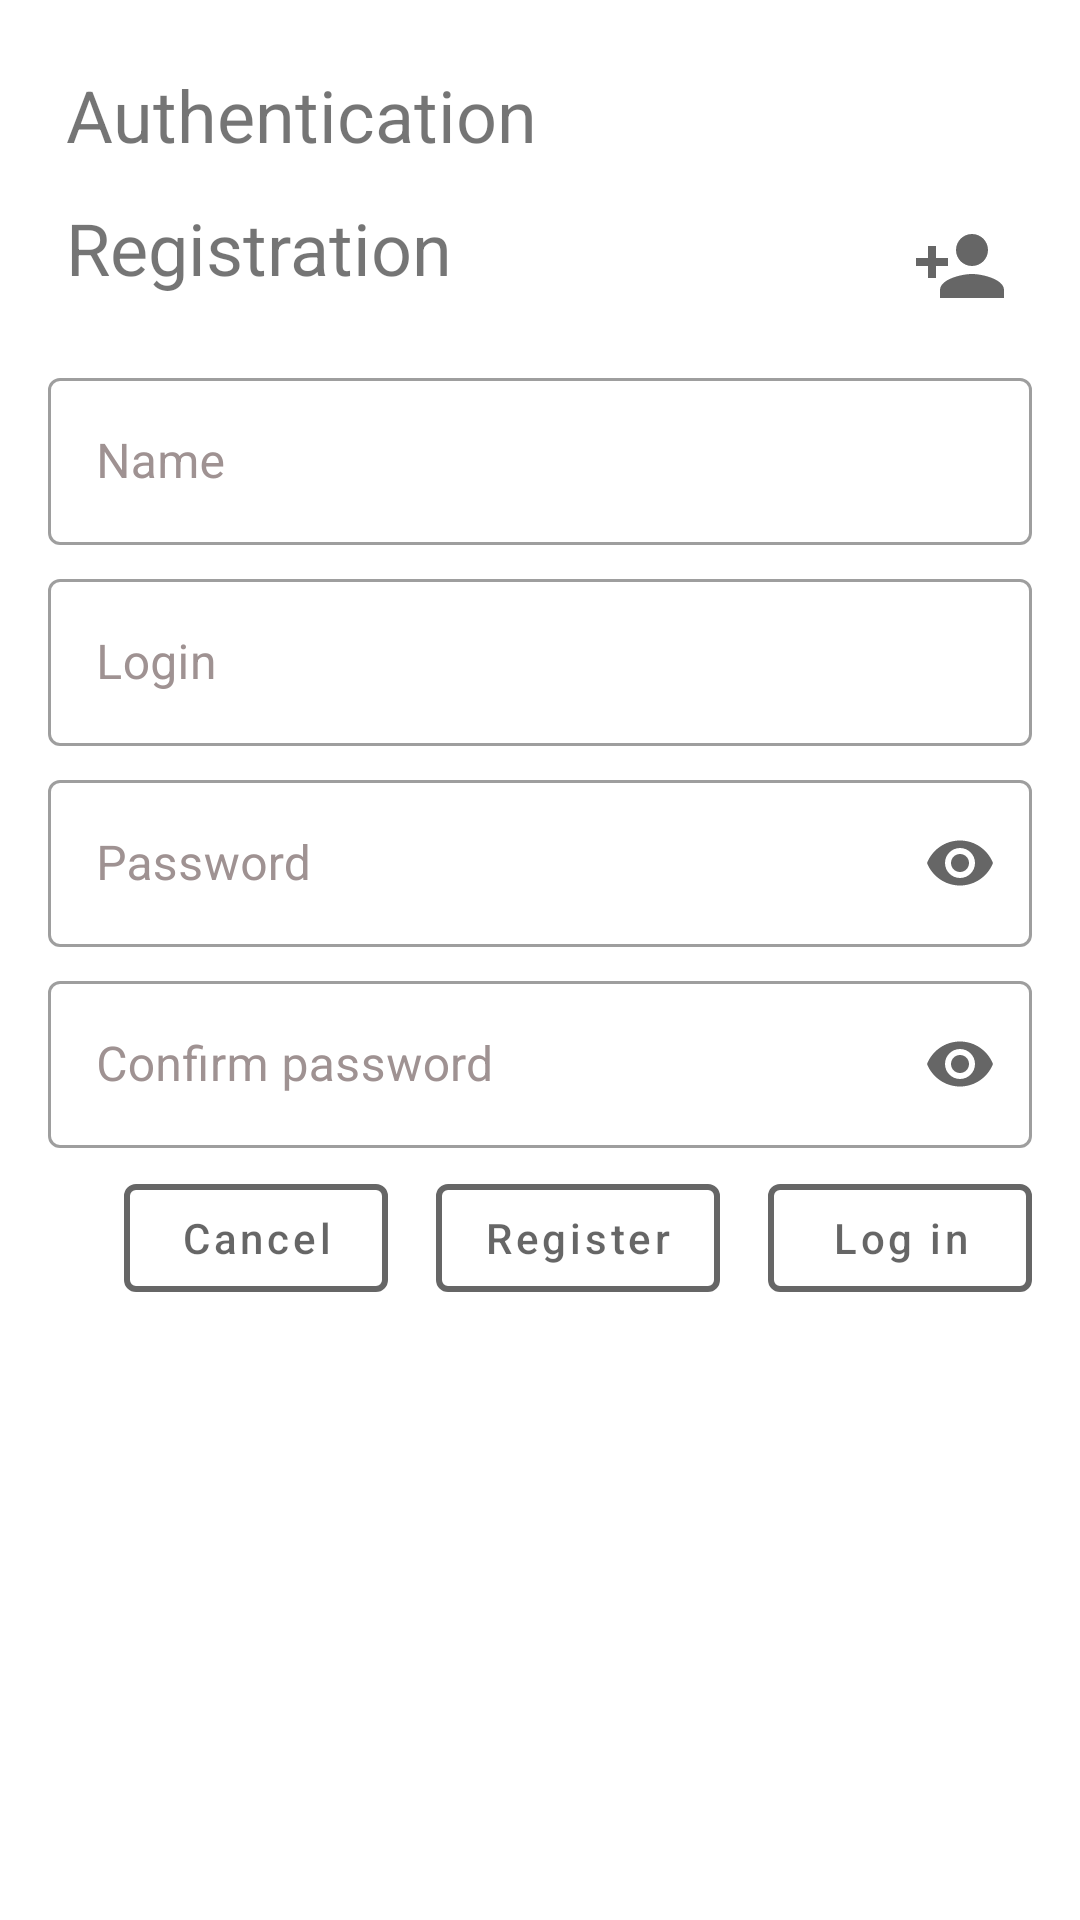

This screen was rendered from an Android layout file. Write that file and the resources it references.
<!-- AndroidManifest.xml: application theme Theme.DiplomaNeWork -->
<!-- res/layout/fragment_login.xml -->
<?xml version="1.0" encoding="utf-8"?>
<ScrollView xmlns:android="http://schemas.android.com/apk/res/android"
    xmlns:tools="http://schemas.android.com/tools"
    xmlns:app="http://schemas.android.com/apk/res-auto"
    android:layout_gravity="center"
    android:layout_width="match_parent"
    android:layout_height="wrap_content"
    tools:context=".activity.LoginFragment"
    >

    <androidx.constraintlayout.widget.ConstraintLayout
        android:layout_width="match_parent"
        android:layout_height="wrap_content"
        android:padding="@dimen/main_indent">

        <androidx.constraintlayout.widget.Group
            android:id="@+id/auth_view_group"
            android:layout_width="wrap_content"
            android:layout_height="wrap_content"
            app:constraint_referenced_ids="
                auth_title, login_button
            "/>

        <androidx.constraintlayout.widget.Group
            android:id="@+id/reg_view_group"
            android:layout_width="wrap_content"
            android:layout_height="wrap_content"
            app:constraint_referenced_ids="
                reg_title, name_field,
                confirm_password_field,
                reg_button, add_avatar_image
            "/>

        <androidx.constraintlayout.widget.Group
            android:id="@+id/common_view_group"
            android:layout_width="wrap_content"
            android:layout_height="wrap_content"
            app:constraint_referenced_ids="
                login_field, password_field,
                cancel_button
            "/>

        <TextView
            android:id="@+id/auth_title"
            android:layout_width="wrap_content"
            android:layout_height="wrap_content"
            android:padding="@dimen/title_indent"
            android:text="@string/auth_title"
            android:textSize="@dimen/title_size"
            app:layout_constraintStart_toStartOf="parent"
            app:layout_constraintTop_toTopOf="parent"
            />

        <TextView
            android:id="@+id/reg_title"
            android:layout_width="wrap_content"
            android:layout_height="wrap_content"
            android:padding="@dimen/title_indent"
            android:text="@string/reg_title"
            android:textSize="@dimen/title_size"
            app:layout_constraintStart_toStartOf="parent"
            app:layout_constraintTop_toBottomOf="@id/auth_title"
            />

        <ImageView
            android:id="@+id/add_avatar_image"
            android:layout_width="wrap_content"
            android:layout_height="wrap_content"
            style="@style/Widget.AppTheme.MenuButton"
            app:srcCompat="@drawable/ic_add_avatar_32"
            app:layout_constraintEnd_toEndOf="parent"
            app:layout_constraintBottom_toTopOf="@id/name_field"
            android:contentDescription="@string/add_avatar" />

        <androidx.constraintlayout.widget.Group
            android:id="@+id/avatar_preview_group"
            android:layout_width="wrap_content"
            android:layout_height="wrap_content"
            android:visibility="visible"
            app:constraint_referenced_ids="
                avatar_preview, clear_avatar
            " />

        <ImageView
            android:id="@+id/avatar_preview"
            android:layout_width="@dimen/avatar_preview"
            android:layout_height="@dimen/avatar_preview"
            app:layout_constraintEnd_toEndOf="parent"
            app:layout_constraintTop_toTopOf="parent"
            android:contentDescription="@string/avatar_preview"
            />

        <com.google.android.material.button.MaterialButton
            android:id="@+id/clear_avatar"
            android:layout_width="wrap_content"
            android:layout_height="wrap_content"
            style="@style/Widget.AppTheme.ClearAvatarButton"
            app:icon="@drawable/ic_cancel_or_clear_24"
            app:layout_constraintEnd_toEndOf="@id/avatar_preview"
            app:layout_constraintTop_toTopOf="@id/avatar_preview"
            />

        <com.google.android.material.textfield.TextInputLayout
            android:id="@+id/name_field"
            style="@style/Widget.AppTheme.NeWorkOutlinedTextInput"
            android:paddingTop="@dimen/main_indent"
            android:hint="@string/name_field"
            app:layout_constraintTop_toBottomOf="@id/reg_title"
            app:layout_constraintStart_toStartOf="parent"
            app:layout_constraintEnd_toEndOf="parent"
            >

            <com.google.android.material.textfield.TextInputEditText
                android:layout_width="match_parent"
                android:layout_height="wrap_content"
                android:inputType="text"/>

        </com.google.android.material.textfield.TextInputLayout>

        <com.google.android.material.textfield.TextInputLayout
            android:id="@+id/login_field"
            style="@style/Widget.AppTheme.NeWorkOutlinedTextInput"
            android:hint="@string/login_item"
            app:layout_constraintTop_toBottomOf="@id/name_field"
            app:layout_constraintStart_toStartOf="parent"
            app:layout_constraintEnd_toEndOf="parent"
            >

            <com.google.android.material.textfield.TextInputEditText
                android:layout_width="match_parent"
                android:layout_height="wrap_content"
                android:inputType="text"/>

        </com.google.android.material.textfield.TextInputLayout>

        <com.google.android.material.textfield.TextInputLayout
            android:id="@+id/password_field"
            style="@style/Widget.AppTheme.NeWorkOutlinedTextInput"
            app:endIconMode="password_toggle"
            android:hint="@string/password_field"
            app:layout_constraintTop_toBottomOf="@id/login_field"
            app:layout_constraintStart_toStartOf="parent"
            app:layout_constraintEnd_toEndOf="parent"
            >

            <com.google.android.material.textfield.TextInputEditText
                android:layout_width="match_parent"
                android:layout_height="wrap_content"
                android:inputType="textPassword"/>

        </com.google.android.material.textfield.TextInputLayout>

        <com.google.android.material.textfield.TextInputLayout
            android:id="@+id/confirm_password_field"
            style="@style/Widget.AppTheme.NeWorkOutlinedTextInput"
            app:endIconMode="password_toggle"
            android:hint="@string/confirm_password_field"
            app:layout_constraintTop_toBottomOf="@id/password_field"
            app:layout_constraintStart_toStartOf="parent"
            app:layout_constraintEnd_toEndOf="parent"
            >

            <com.google.android.material.textfield.TextInputEditText
                android:layout_width="match_parent"
                android:layout_height="wrap_content"
                android:inputType="textPassword"/>

        </com.google.android.material.textfield.TextInputLayout>


        <TextView
            android:id="@+id/passwords_dont_match"
            android:layout_width="match_parent"
            android:layout_height="wrap_content"
            android:text="@string/pass_don_t_match"
            android:textColor="@color/red"
            android:visibility="gone"
            app:layout_constraintEnd_toEndOf="@id/confirm_password_field"
            app:layout_constraintStart_toStartOf="@id/confirm_password_field"
            app:layout_constraintTop_toBottomOf="@id/confirm_password_field" />

        <TextView
            android:id="@+id/wrong_login_password"
            android:layout_width="match_parent"
            android:layout_height="wrap_content"
            android:visibility="gone"
            android:text="@string/wrong_login_password"
            android:textColor="@color/red"
            app:layout_constraintStart_toStartOf="@id/confirm_password_field"
            app:layout_constraintEnd_toEndOf="@id/confirm_password_field"
            app:layout_constraintTop_toBottomOf="@id/passwords_dont_match" />

        <androidx.constraintlayout.widget.Barrier
            android:id="@+id/barrier_bottom"
            android:layout_width="wrap_content"
            android:layout_height="wrap_content"
            app:barrierDirection="bottom"
            app:constraint_referenced_ids="wrong_login_password"
            />

        <com.google.android.material.button.MaterialButton
            android:id="@+id/cancel_button"
            android:layout_width="wrap_content"
            android:layout_height="wrap_content"
            style="@style/Widget.AppTheme.NeWorkOutlinedButton"
            android:layout_marginEnd="@dimen/main_indent"
            android:text="@string/cancel"
            app:layout_constraintEnd_toStartOf="@id/reg_button"
            app:layout_constraintTop_toBottomOf="@id/barrier_bottom"
            />

        <com.google.android.material.button.MaterialButton
            android:id="@+id/reg_button"
            android:layout_width="wrap_content"
            android:layout_height="wrap_content"
            style="@style/Widget.AppTheme.NeWorkOutlinedButton"
            android:layout_marginEnd="@dimen/main_indent"
            android:text="@string/register_item"
            app:layout_constraintEnd_toStartOf="@id/login_button"
            app:layout_constraintTop_toBottomOf="@id/barrier_bottom"
            />

        <com.google.android.material.button.MaterialButton
            android:id="@+id/login_button"
            android:layout_width="wrap_content"
            android:layout_height="wrap_content"
            style="@style/Widget.AppTheme.NeWorkOutlinedButton"
            android:text="@string/log_in"
            app:layout_constraintEnd_toEndOf="parent"
            app:layout_constraintTop_toBottomOf="@id/barrier_bottom"
            />

        <include
            android:id="@+id/progress_bar_view"
            android:visibility="gone"
            layout="@layout/progress_bar_view"/>

    </androidx.constraintlayout.widget.ConstraintLayout>

</ScrollView>
<!-- res/layout/progress_bar_view.xml (included above) -->
<?xml version="1.0" encoding="utf-8"?>
<FrameLayout xmlns:android="http://schemas.android.com/apk/res/android"
    android:layout_width="match_parent"
    android:layout_height="match_parent">

    <ProgressBar
        android:id="@+id/progress_bar"
        android:layout_width="wrap_content"
        android:layout_height="wrap_content"
        android:visibility="gone"
        style="@android:style/Widget.Holo.ProgressBar"
        android:layout_gravity="center"
        />

</FrameLayout>
<!-- resources referenced by this layout -->
<resources>
  <color name="red">#FF0000</color>
  <dimen name="avatar_preview">56dp</dimen>
  <dimen name="main_indent">16dp</dimen>
  <dimen name="title_indent">6dp</dimen>
  <dimen name="title_size">24sp</dimen>
  <!-- drawable ic_add_avatar_32 (drawable) -->
  <vector android:height="32dp" android:tint="#000000"
      android:viewportHeight="24" android:viewportWidth="24"
      android:width="32dp" xmlns:android="http://schemas.android.com/apk/res/android">
      <path android:fillColor="@android:color/white" android:pathData="M15,12c2.21,0 4,-1.79 4,-4s-1.79,-4 -4,-4 -4,1.79 -4,4 1.79,4 4,4zM6,10L6,7L4,7v3L1,10v2h3v3h2v-3h3v-2L6,10zM15,14c-2.67,0 -8,1.34 -8,4v2h16v-2c0,-2.66 -5.33,-4 -8,-4z"/>
  </vector>
  <string name="add_avatar">Add an avatar</string>
  <string name="auth_title">Authentication</string>
  <string name="avatar_preview">Avatar preview</string>
  <string name="cancel">Cancel</string>
  <string name="confirm_password_field">Confirm password</string>
  <string name="log_in">Log in</string>
  <string name="login_item">Login</string>
  <string name="name_field">Name</string>
  <string name="pass_don_t_match">Passwords don\'t match</string>
  <string name="password_field">Password</string>
  <string name="reg_title">Registration</string>
  <string name="register_item">Register</string>
  <string name="wrong_login_password">Wrong login or password</string>
  <style name="Widget.AppTheme.ClearAvatarButton" parent="Widget.AppTheme.MenuButton">
          <item name="iconTint">@color/ripple_button</item>
          <item name="iconSize">@dimen/avatar_cancel</item>
          <item name="layout_constraintHeight">@dimen/avatar_cancel</item>
          <item name="layout_constraintWidth">@dimen/avatar_cancel</item>
      </style>
  <style name="Widget.AppTheme.MenuButton" parent="Widget.AppTheme.NeWorkButton">
          <item name="iconPadding">@dimen/zero_dp</item>
          <item name="iconGravity">textEnd</item>
          <item name="tint">?attr/colorControlNormal</item>
      </style>
  <style name="Widget.AppTheme.NeWorkOutlinedButton" parent="Widget.MaterialComponents.Button.OutlinedButton">
          <item name="android:textColor">?attr/colorControlNormal</item>
          <item name="strokeColor">?attr/colorControlNormal</item>
          <item name="strokeWidth">@dimen/stroke_width</item>
          <item name="textAllCaps">false</item>
      </style>
  <style name="Widget.AppTheme.NeWorkOutlinedTextInput" parent="@style/Widget.MaterialComponents.TextInputLayout.OutlinedBox">
          <item name="android:layout_width">@dimen/zero_dp</item>
          <item name="android:layout_height">wrap_content</item>
          <item name="android:background">@android:color/transparent</item>
          <item name="android:textColorHint">@color/ripple_button</item>
          <item name="hintAnimationEnabled">false</item>
          <item name="android:paddingBottom">@dimen/title_indent</item>
      </style>
  <style name="Theme.DiplomaNeWork" parent="Theme.MaterialComponents.DayNight.NoActionBar">
          
          <item name="colorPrimary">@color/purple_500</item>
          <item name="colorPrimaryVariant">@color/purple_700</item>
          <item name="colorOnPrimary">@color/white</item>
          
          <item name="colorSecondary">@color/teal_200</item>
          <item name="colorSecondaryVariant">@color/teal_700</item>
          <item name="colorOnSecondary">@color/black</item>
          
          <item name="android:statusBarColor">?attr/colorPrimaryVariant</item>
          
      </style>
  <color name="ripple_button">#9F9292</color>
  <dimen name="avatar_cancel">20dp</dimen>
  <dimen name="zero_dp">0dp</dimen>
  <dimen name="stroke_width">2dp</dimen>
  <color name="purple_500">#FF6200EE</color>
  <color name="purple_700">#FF3700B3</color>
  <color name="white">#FFFFFFFF</color>
  <color name="teal_200">#FF03DAC5</color>
  <color name="teal_700">#FF018786</color>
  <color name="black">#FF000000</color>
  <dimen name="constraint_height">32dp</dimen>
</resources>
